Run: headless pygame with SDL's dummy video driver; simulated clock (each Clock.tick advances the game by its frame time, no real sleeping); random seed 0; keys injected as events and as key.get_pressed() state; no mouse input.
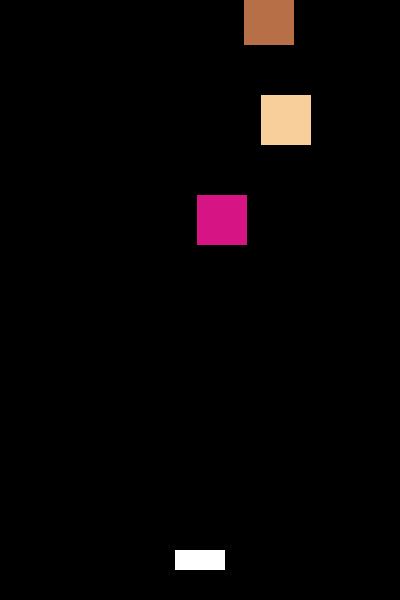
Frame 1 of 3 · flips 1–60 · no input
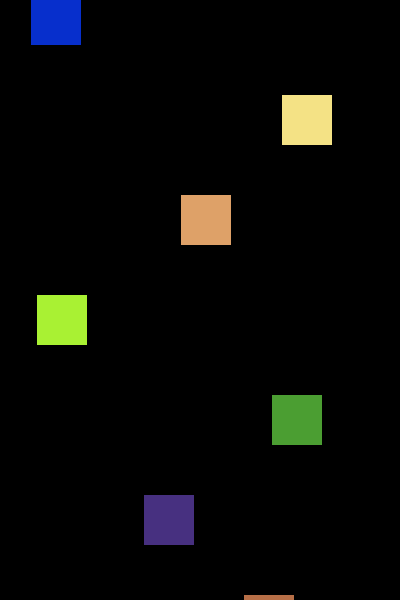
Frame 2 of 3 · flips 61–180 · tapped SPACE, RETURN · held RIGHT (→), D
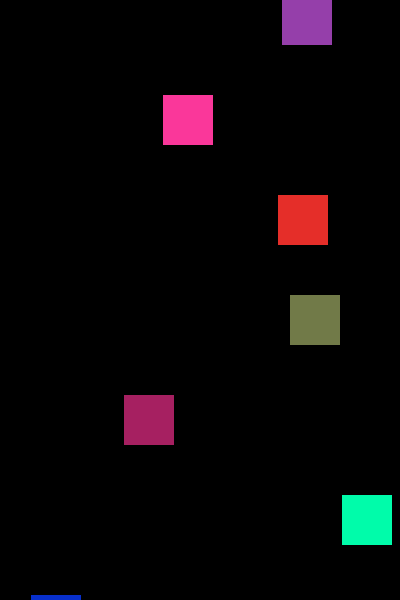
Frame 3 of 3 · flips 181–300 · held DOWN (↓), S

The pygame program that drew these frames:

import pygame
import random
import sys

pygame.init()

screen = pygame.display.set_mode((400, 600))

player = pygame.Rect(175, 550, 50, 20)
rects = []

def make_rect():
    x = random.randint(0, 350)
    color = (
        random.randint(0, 255),
        random.randint(0, 255),
        random.randint(0, 255)
    )
    return [x, -100, color]

frame = 0

while True:
    for event in pygame.event.get():
        if event.type == pygame.QUIT:
            sys.exit()

    # logic

    if frame % 20 == 0:
        rects.append(make_rect())

    keys = pygame.key.get_pressed()

    if keys[pygame.K_LEFT]:
        player.move_ip(-10, 0)
    if keys[pygame.K_RIGHT]:
        player.move_ip(10, 0)

    # drawing
            
    screen.fill((0, 0, 0))

    for idx, rect in enumerate(rects):
        pygame.draw.rect(screen, rect[2], (rect[0], rect[1], 50, 50))

        if player.colliderect((rect[0], rect[1], 50, 50)):
            sys.exit()

        rect[1] += 5

        if rect[1] > 600:
            rects[idx] = None

    rects = [x for x in rects if x is not None]

    pygame.draw.rect(screen, (255, 255, 255), player)

    pygame.display.flip()

    frame += 1
